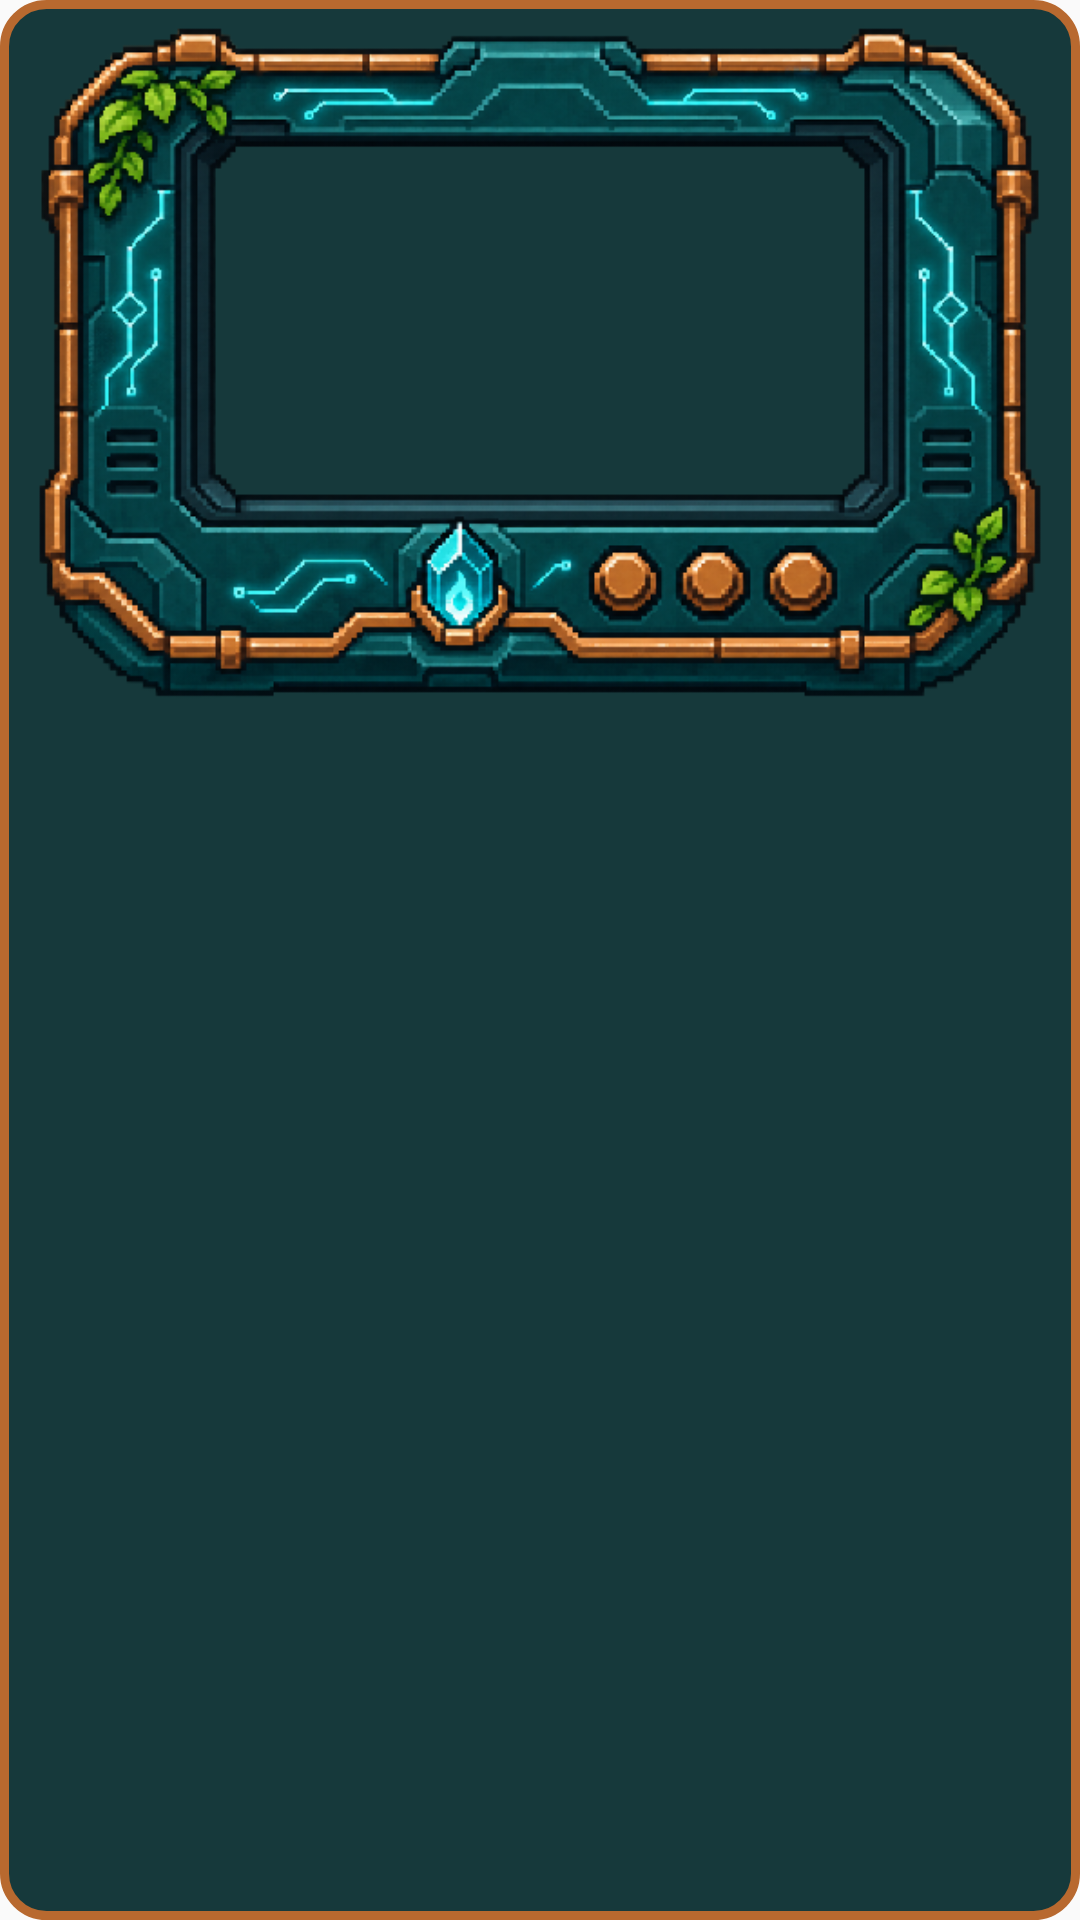

This screen was rendered from an Android layout file. Write that file and the resources it references.
<!-- AndroidManifest.xml: application theme AppTheme -->
<!-- res/layout/widget_soulmon_home.xml -->
<?xml version="1.0" encoding="utf-8"?>
<LinearLayout xmlns:android="http://schemas.android.com/apk/res/android"
    android:id="@+id/widget_root"
    android:layout_width="match_parent"
    android:layout_height="match_parent"
    android:orientation="vertical"
    android:padding="6dp"
    android:background="@drawable/widget_home_panel"
>

    <ImageView
        android:id="@+id/widget_vpet"
        android:layout_width="match_parent"
        android:layout_height="wrap_content"
        android:adjustViewBounds="true"
        android:scaleType="fitCenter"
        android:contentDescription="@string/widget_vpet_content"
        android:src="@drawable/vpet_moldura" />

    <TextView
        android:id="@+id/widget_home_title"
        android:layout_width="match_parent"
        android:layout_height="wrap_content"
        android:paddingStart="8dp"
        android:paddingEnd="8dp"
        android:paddingTop="4dp"
        android:paddingBottom="2dp"
        android:maxLines="1"
        android:ellipsize="end"
        android:textColor="#F2E3C6"
        android:textSize="14sp"
        android:textStyle="bold" />

    <FrameLayout
        android:layout_width="match_parent"
        android:layout_height="0dp"
        android:layout_weight="1">
        <ListView
            android:id="@+id/widget_home_list"
            android:layout_width="match_parent"
            android:layout_height="match_parent"
            android:divider="@null"
            android:dividerHeight="0dp" />
        <TextView
            android:id="@+id/widget_home_empty"
            android:layout_width="match_parent"
            android:layout_height="match_parent"
            android:gravity="center"
            android:padding="8dp"
            android:textColor="#BFD9D6"
            android:textSize="13sp" />
    </FrameLayout>
</LinearLayout>
<!-- resources referenced by this layout -->
<resources>
  <!-- drawable vpet_moldura: png bitmap (drawable-nodpi, 280434 bytes) -->
  <!-- drawable widget_home_panel (drawable) -->
  <?xml version="1.0" encoding="utf-8"?>
  <shape xmlns:android="http://schemas.android.com/apk/res/android" android:shape="rectangle">
      <solid android:color="#16393B" />
      <stroke android:width="3dp" android:color="#B8692F" />
      <corners android:radius="14dp" />
  </shape>
  <string name="widget_vpet_content">Soulmon V-Pet</string>
  <style name="AppTheme" parent="Theme.AppCompat.Light.DarkActionBar">
          
          <item name="colorPrimary">@color/colorPrimary</item>
          <item name="colorPrimaryDark">@color/colorPrimaryDark</item>
          <item name="colorAccent">@color/colorAccent</item>
      </style>
  <!-- not gathered from this repository: default colours our renderer supplied (Android Studio template values) -->
  <color name="colorPrimary">#FF6200EE</color>
  <color name="colorPrimaryDark">#FF3700B3</color>
  <color name="colorAccent">#FF03DAC5</color>
</resources>
